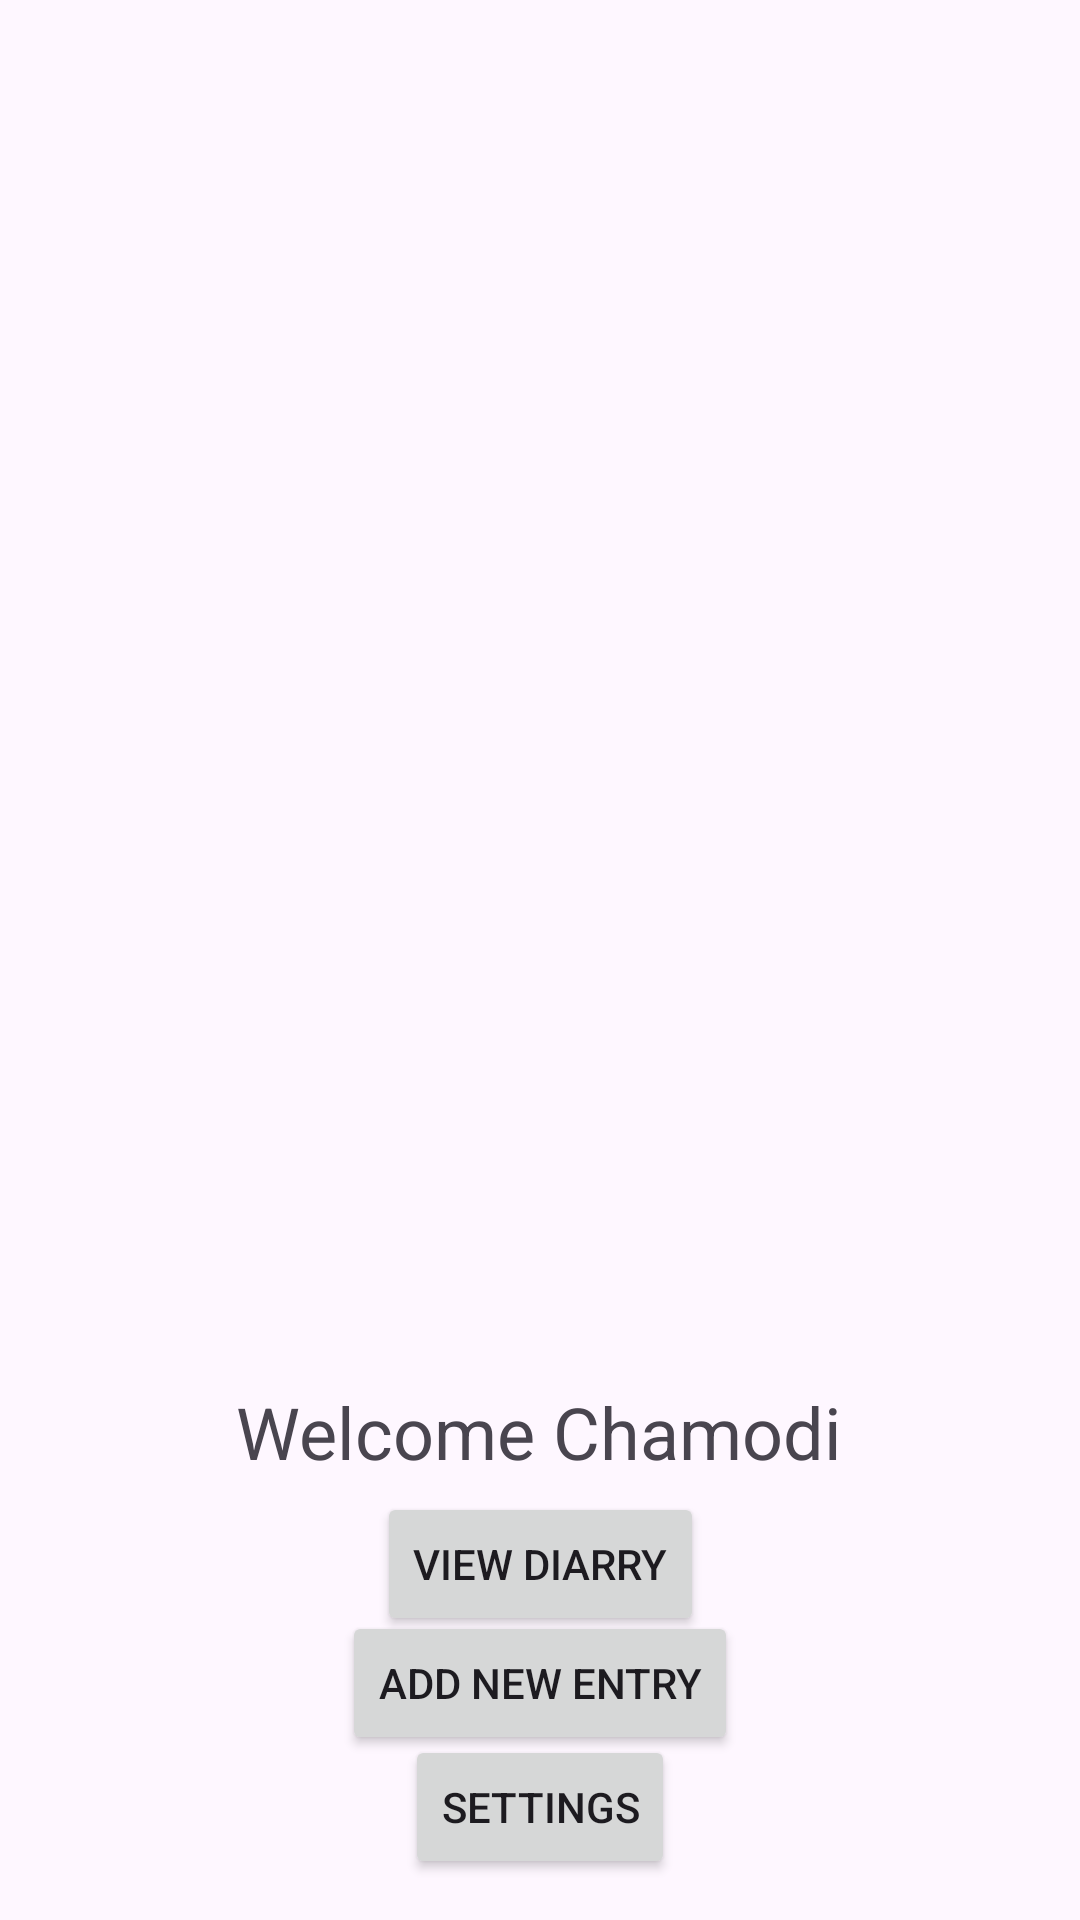

The Android layout XML behind this screen, and the referenced resources:
<!-- AndroidManifest.xml: application theme Theme.MyDiarry -->
<!-- res/layout/activity_main.xml -->
<?xml version="1.0" encoding="utf-8"?>
<androidx.constraintlayout.widget.ConstraintLayout xmlns:android="http://schemas.android.com/apk/res/android"
    xmlns:app="http://schemas.android.com/apk/res-auto"
    xmlns:tools="http://schemas.android.com/tools"
    android:id="@+id/VD"
    android:layout_width="match_parent"
    android:layout_height="match_parent"
    tools:context=".MainActivity">

    <TextView
        android:id="@+id/Welcome"
        android:layout_width="wrap_content"
        android:layout_height="wrap_content"
        android:text="Welcome Chamodi"
        android:textSize="24sp"
        app:layout_constraintBottom_toBottomOf="parent"
        app:layout_constraintEnd_toEndOf="parent"
        app:layout_constraintHorizontal_bias="0.498"
        app:layout_constraintStart_toStartOf="parent"
        app:layout_constraintTop_toTopOf="@+id/img_logo"
        app:layout_constraintVertical_bias="0.75" />

    <Button
        android:id="@+id/btnVD"
        android:layout_width="wrap_content"
        android:layout_height="wrap_content"
        android:text="View Diarry"
        app:layout_constraintBottom_toBottomOf="parent"
        app:layout_constraintEnd_toEndOf="parent"
        app:layout_constraintStart_toStartOf="parent"
        app:layout_constraintTop_toBottomOf="@+id/Welcome"
        app:layout_constraintVertical_bias="0.04000002" />

    <Button
        android:id="@+id/btnANE"
        android:layout_width="wrap_content"
        android:layout_height="wrap_content"
        android:text="Add New entry"
        app:layout_constraintBottom_toBottomOf="parent"
        app:layout_constraintEnd_toEndOf="parent"
        app:layout_constraintStart_toStartOf="parent"
        app:layout_constraintTop_toTopOf="@+id/btnVD"
        app:layout_constraintVertical_bias="0.42000002" />

    <Button
        android:id="@+id/btnSett"
        android:layout_width="wrap_content"
        android:layout_height="wrap_content"
        android:text="Settings"
        app:icon="@drawable/settings_fill0_wght400_grad0_opsz24"
        app:layout_constraintBottom_toBottomOf="parent"
        app:layout_constraintEnd_toEndOf="parent"
        app:layout_constraintStart_toStartOf="parent"
        app:layout_constraintTop_toTopOf="@+id/btnANE"
        app:layout_constraintVertical_bias="0.75" />

    <ImageView
        android:id="@+id/img_logo"
        android:layout_width="320dp"
        android:layout_height="452dp"
        android:scaleType="centerCrop"
        app:layout_constraintBottom_toBottomOf="parent"
        app:layout_constraintEnd_toEndOf="parent"
        app:layout_constraintHorizontal_bias="0.5"
        app:layout_constraintStart_toStartOf="parent"
        app:layout_constraintTop_toTopOf="parent"
        app:layout_constraintVertical_bias="0.110000014"
        tools:srcCompat="@drawable/icon_diary" />


</androidx.constraintlayout.widget.ConstraintLayout>
<!-- resources referenced by this layout -->
<resources>
  <!-- drawable icon_diary: png bitmap (drawable-nodpi, 12957 bytes) -->
  <style name="Theme.MyDiarry" parent="Base.Theme.MyDiarry" />
  <style name="Base.Theme.MyDiarry" parent="Theme.Material3.DayNight.NoActionBar">
          
           <item name="colorPrimary">@color/my_light_primary</item>
      </style>
  <color name="my_light_primary">#2196F3</color>
</resources>
